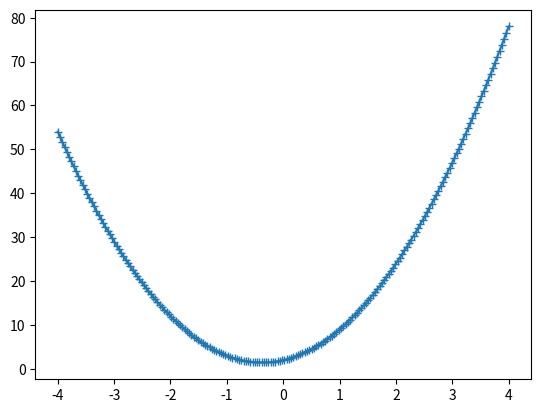

Recreate this plot in Python.
from math import pi, sin, cos
from matplotlib import pyplot as plt

# The next five lines are the part of the program which does the real
# work. But don't try to understand them for now.
def plot_function(f, startx, endx, nx):
    deltax = (endx-startx)/(nx-1)
    xlst = [startx + i*deltax for i in range(nx)]
    ylst = [f(x) for x in xlst]
    plt.plot(xlst, ylst, '-+')
    plt.show()

# The next three lines define the Python version of the mathematical
# function for which the plot will be drawn
def q(x):
    return 2 + 3*x + 4*x**2

# The next line actually causes the plot to be drawn
plot_function(q, -4, 4, 200)

